Run: headless pygame with SDL's dummy video driver; simulated clock (each Clock.tick advances the game by its frame time, no real sleeping); random seed 0; keys injected as events and as key.get_pressed() state; no mouse input.
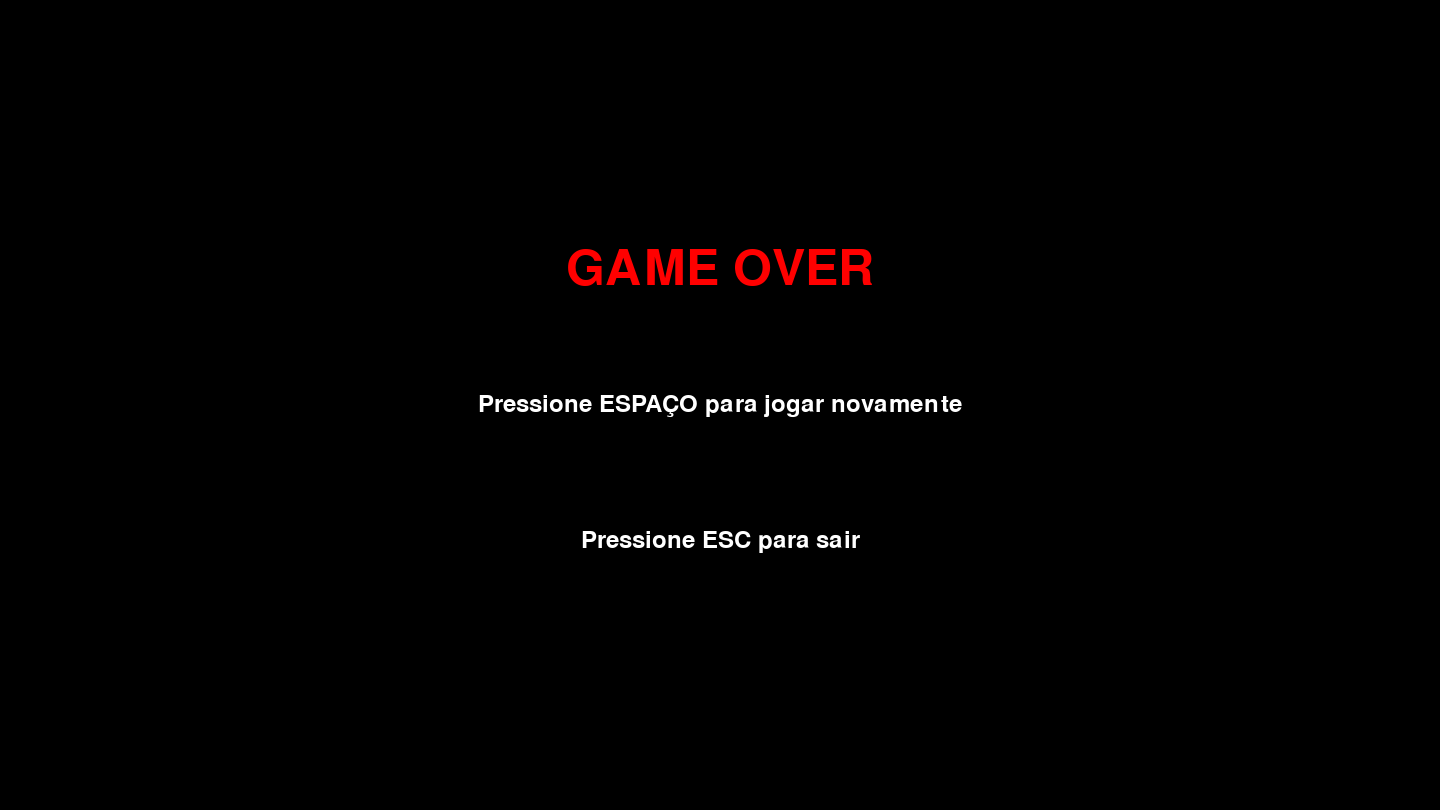
Frame 1 of 4 · flips 1–60 · no input
Frame 2 of 4 · flips 61–180 · tapped SPACE, RETURN · held RIGHT (→), D · screen unchanged from frame 1, image omitted
Frame 3 of 4 · flips 181–300 · held DOWN (↓), S · screen unchanged from frame 2, image omitted
Frame 4 of 4 · flips 301–420 · held LEFT (←), A, UP (↑), W · screen unchanged from frame 3, image omitted

The pygame program that drew these frames:

import pygame
pygame.init()

font = pygame.font.Font(None, 74)
small_font = pygame.font.Font(None, 36)

# Screen dimensions
WIDTH, HEIGHT = 1440, 810
screen = pygame.display.set_mode((WIDTH, HEIGHT))
pygame.display.set_caption("Top-Down Shooter")

# Colors
WHITE = (255, 255, 255)
BLACK = (0, 0, 0)
RED = (255, 0, 0)


def game_over_screen():
    screen.fill(BLACK)
    
    # Renderizar textos
    text = font.render("GAME OVER", True, RED)
    text_rect = text.get_rect(center=(WIDTH // 2, HEIGHT // 3))
    
    retry_text = small_font.render("Pressione ESPAÇO para jogar novamente", True, WHITE)
    retry_rect = retry_text.get_rect(center=(WIDTH // 2, HEIGHT // 2))

    quit_text = small_font.render("Pressione ESC para sair", True, WHITE)
    quit_rect = quit_text.get_rect(center=(WIDTH // 2, HEIGHT // 1.5))

    # Desenhar na tela
    screen.blit(text, text_rect)
    screen.blit(retry_text, retry_rect)
    screen.blit(quit_text, quit_rect)
    
    pygame.display.flip()
keys = pygame.key.get_pressed()

while keys!=keys[pygame.K_0]:
    game_over_screen()
